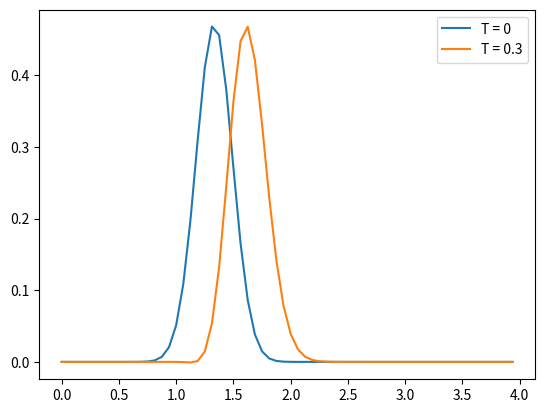

Here is the Python script that generated this plot:
import numpy as np
import scipy as scp
import matplotlib.pyplot as plt


def Euler_cl(deg,n,dt,c):
    """
    deg: number of time steps
    n: N=2**n is the number of spatial grid points
    dt: time step (I have lowered it, otherwise there were numerical errors) 
    c: advection velocity 
    
    Returns x,y,w where x are the spatial grid points, 
    y and z are the function values at x at time t=0 and t=deg*dt, respectively.
    """    
    N = 2**n
    d = 4                     # Domain [0,d]
    a = 20                    #coefficient
    dx = d/N 
    x = np.linspace(0,d,N,endpoint = False)
    
    b = -c*dt/(2*dx)*1j
    B = -b*np.diag(np.ones(N-1),-1)+b*np.diag(np.ones(N-1),1)
    B[0][-1] = -b; B[-1][0] = b
    
    B = -B*1j
    y = np.exp(-a*(x-d/3)**2)
    y = y/np.linalg.norm(y)
    
    expB = scp.linalg.expm (B)

    C = np.linalg.matrix_power(expB,deg)
    w = np.matmul(C,y)
    return x,y,w 

x, y, w = Euler_cl (10, 6, 0.03, 1)

plt.plot (x,y,x,w)
plt.legend(['T = 0', 'T = 0.3'])
plt.show ()